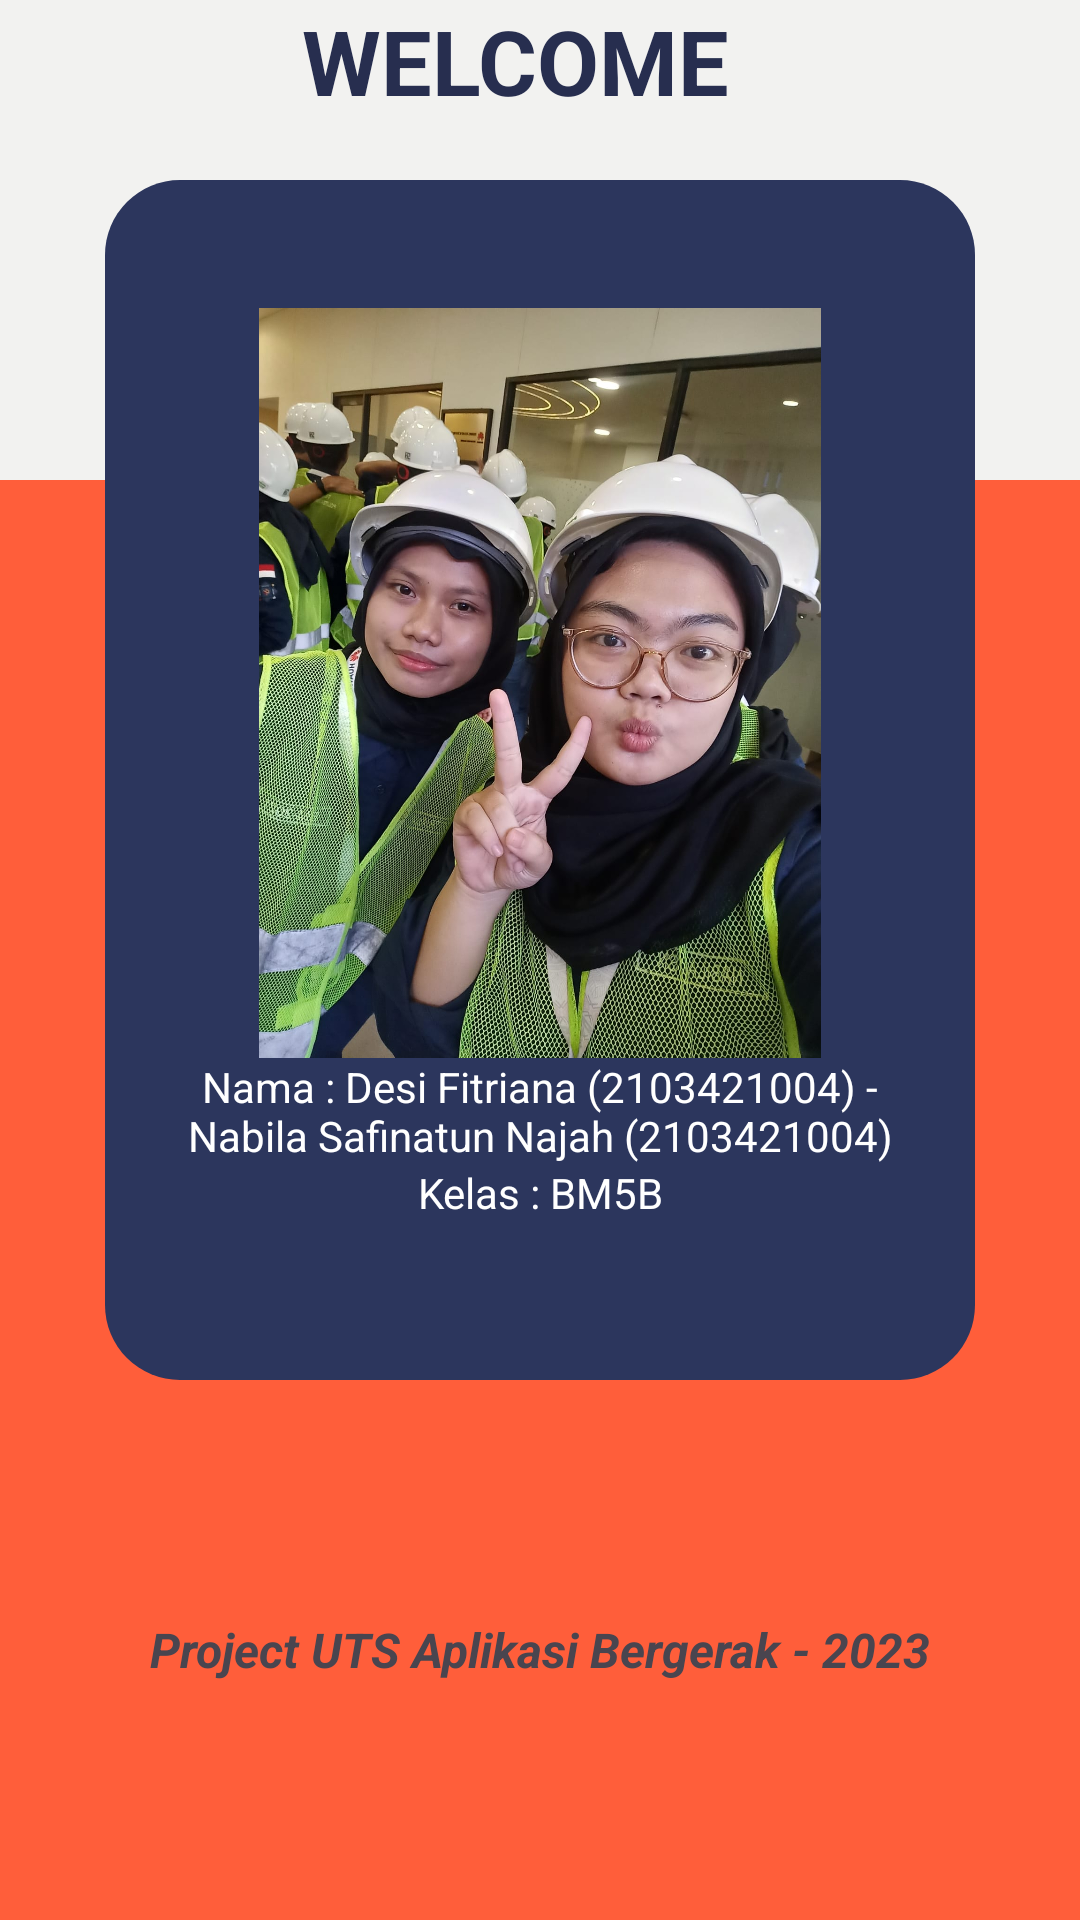

Layout XML and referenced resources for this Android screen:
<!-- AndroidManifest.xml: application theme Theme.ProjectUTS_DesiNabila -->
<!-- res/layout/activity_profile.xml -->
<?xml version="1.0" encoding="utf-8"?>
<androidx.constraintlayout.widget.ConstraintLayout xmlns:android="http://schemas.android.com/apk/res/android"
    xmlns:app="http://schemas.android.com/apk/res-auto"
    android:layout_width="match_parent"
    android:layout_height="match_parent"
    xmlns:tools="http://schemas.android.com/tools"
    tools:context=".ProfileActivity">

    <RelativeLayout
        android:id="@+id/relativelayout"
        android:layout_width="match_parent"
        android:layout_height="match_parent"
        android:background="#F2F2F0"></RelativeLayout>

    <RelativeLayout
        android:id="@+id/header"
        android:layout_width="match_parent"
        android:layout_height="180dp"
        android:background="#FF5E3A"
        android:visibility="visible"
        app:layout_constraintBottom_toBottomOf="parent"
        android:gravity="center"
        app:layout_constraintStart_toStartOf="parent"
        app:layout_constraintTop_toTopOf="parent"
        app:layout_constraintVertical_bias="1.0">

        <TextView
            android:layout_width="wrap_content"
            android:layout_height="wrap_content"
            android:layout_marginTop="0dp"
            android:text="Project UTS Aplikasi Bergerak - 2023"
            android:textSize="16sp"
            android:textStyle="bold|italic"></TextView>
    </RelativeLayout>

    <RelativeLayout
        android:id="@+id/relativeLayout3"
        android:layout_width="435dp"
        android:layout_height="300dp"
        android:background="@drawable/shape_top"
        app:layout_constraintBottom_toTopOf="@+id/header"
        app:layout_constraintEnd_toEndOf="parent"
        app:layout_constraintStart_toStartOf="parent">
    </RelativeLayout>

    <LinearLayout
        android:id="@+id/layoutlogin"
        android:layout_width="290dp"
        android:layout_height="400dp"
        android:layout_marginStart="40dp"
        android:layout_marginEnd="40dp"
        android:background="@drawable/shape_linearlayout"
        android:gravity="center"
        android:orientation="vertical"
        app:layout_constraintBottom_toBottomOf="@id/relativeLayout3"
        app:layout_constraintEnd_toEndOf="@id/relativelayout"
        app:layout_constraintStart_toStartOf="@id/relativelayout">

        <ImageView
            android:layout_width="wrap_content"
            android:layout_height="250dp"
            android:src="@drawable/desinabila" />

        <TextView
            android:id="@+id/username"
            android:layout_width="250dp"
            android:layout_height="wrap_content"
            android:gravity="center"
            android:text="Nama : Desi Fitriana (2103421004) - Nabila Safinatun Najah (2103421004)"
            android:textColor="@color/white" />

        <TextView
            android:id="@+id/password"
            android:layout_width="250dp"
            android:layout_height="wrap_content"
            android:gravity="center"
            android:text="Kelas : BM5B"
            android:textColor="@color/white" />

        <LinearLayout
            android:layout_width="wrap_content"
            android:layout_height="10dp"
            android:orientation="vertical"></LinearLayout>

    </LinearLayout>

    <TextView
        android:layout_width="159dp"
        android:layout_height="0dp"
        android:layout_margin="20dp"
        android:text="WELCOME"
        android:textColor="#272E4F"
        android:textSize="30dp"
        android:textStyle="bold"
        app:layout_constraintBottom_toTopOf="@+id/layoutlogin"
        app:layout_constraintEnd_toEndOf="parent"
        app:layout_constraintStart_toStartOf="parent"></TextView>

</androidx.constraintlayout.widget.ConstraintLayout>
<!-- resources referenced by this layout -->
<resources>
  <!-- drawable desinabila: jpeg bitmap (drawable, 265196 bytes) -->
  <!-- drawable shape_linearlayout (drawable) -->
  <?xml version="1.0" encoding="utf-8"?>
  <shape android:shape="rectangle"
      xmlns:android="http://schemas.android.com/apk/res/android">
  
      <solid android:color="#2C365D"/>
      <corners android:radius="25dp"/>
  
  </shape>
  <!-- drawable shape_top (drawable) -->
  <?xml version="1.0" encoding="utf-8"?>
  <shape android:shape="rectangle"
      xmlns:android="http://schemas.android.com/apk/res/android">
  
      <solid
          android:color="#FF5E3A"/>
      <corners
          android:topLeftRadius="20dp"
          android:bottomRightRadius="20dp"/>
  
  </shape>
  <style name="Theme.ProjectUTS_DesiNabila" parent="Base.Theme.ProjectUTS_DesiNabila" />
  <style name="Base.Theme.ProjectUTS_DesiNabila" parent="Theme.Material3.DayNight.NoActionBar">
          
          
      </style>
  <!-- not gathered from this repository: default colours our renderer supplied (Android Studio template values) -->
  <color name="white">#FFFFFFFF</color>
</resources>
